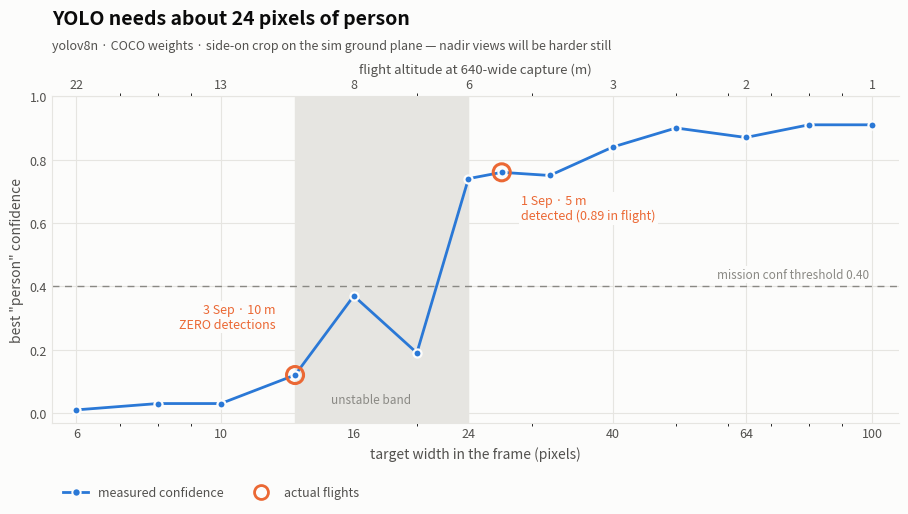

Here is the Python script that generated this plot: (Note: this script raises an exception after producing the figure.)
#!/usr/bin/env python3
"""Chart: YOLO confidence vs target pixel size, with the two real flights marked."""
import math
import matplotlib
matplotlib.use('Agg')
import matplotlib.pyplot as plt
from matplotlib.lines import Line2D

SURFACE='#fcfcfb'; INK='#0b0b0b'; INK_2='#52514e'; INK_MUTED='#8a8984'; GRID='#e6e5e1'
S1='#2a78d6'; S2='#eb6834'          # validated categorical slots 1 and 2
HFOV=1.74; PERSON_M=0.5

# measured by px_sweep.py
px   = [6, 8, 10, 13, 16, 20, 24, 27, 32, 40, 50, 64, 80, 100]
conf = [0.01,0.03,0.03,0.12,0.37,0.19,0.74,0.76,0.75,0.84,0.90,0.87,0.91,0.91]

def alt_for(p, cap_w):
    return PERSON_M*cap_w/(2*math.tan(HFOV/2)*p)

fig, ax = plt.subplots(figsize=(9.2,5.4), dpi=160)
fig.patch.set_facecolor(SURFACE); ax.set_facecolor(SURFACE)

# the usable-detection threshold the mission launch file actually uses
ax.axhline(0.40, color=INK_MUTED, lw=1.0, ls=(0,(5,4)), zorder=1)
ax.annotate('mission conf threshold 0.40', (101, 0.40), textcoords='offset points',
            xytext=(-4,6), ha='right', color=INK_MUTED, fontsize=8.5, zorder=4,
            bbox=dict(facecolor=SURFACE, edgecolor='none', pad=1.4))

# the unstable band, stated rather than smoothed away
ax.axvspan(13, 24, color=GRID, zorder=0)
ax.annotate('unstable band', (17, 0.03), color=INK_MUTED, fontsize=8.5,
            ha='center', zorder=4)

ax.plot(px, conf, color=S1, lw=2.0, zorder=3, solid_capstyle='round')
ax.scatter(px, conf, s=34, color=S1, edgecolors=SURFACE, linewidths=1.6, zorder=4)

# the two flights
for p, c, label, note in [
    (27, 0.76, '1 Sep · 5 m', 'detected (0.89 in flight)'),
    (13, 0.12, '3 Sep · 10 m', 'ZERO detections'),
]:
    ax.scatter([p],[c], s=150, facecolors='none', edgecolors=S2, linewidths=2.2, zorder=6)
    ax.annotate(f'{label}\n{note}', (p,c), textcoords='offset points',
                xytext=(-14, 34) if p==13 else (14, -34), color=S2, fontsize=9,
                ha='right' if p==13 else 'left', zorder=7,
                bbox=dict(facecolor=SURFACE, edgecolor='none', pad=1.6))

ax.set_xscale('log')
ax.set_xticks([6,10,16,24,40,64,100])
ax.get_xaxis().set_major_formatter(matplotlib.ticker.ScalarFormatter())
ax.set_xlim(5.5, 110); ax.set_ylim(-0.03, 1.0)
ax.set_xlabel('target width in the frame (pixels)', color=INK_2, fontsize=10)
ax.set_ylabel('best "person" confidence', color=INK_2, fontsize=10)
ax.grid(True, color=GRID, lw=0.8, zorder=0); ax.set_axisbelow(True)
for s in ('top','right'): ax.spines[s].set_visible(False)
for s in ('left','bottom'): ax.spines[s].set_color(GRID)
ax.tick_params(colors=INK_2, labelsize=9, length=0)

# second axis: what that pixel size means in altitude at 640 capture
sec = ax.secondary_xaxis('top', functions=(lambda p: p, lambda p: p))
sec.set_xticks([6,10,16,24,40,64,100])
sec.set_xticklabels([f"{alt_for(p,640):.0f}" for p in [6,10,16,24,40,64,100]])
sec.set_xlabel('flight altitude at 640-wide capture (m)', color=INK_2, fontsize=9.5)
sec.tick_params(colors=INK_2, labelsize=9, length=0)
sec.spines['top'].set_color(GRID)

ax.set_title('YOLO needs about 24 pixels of person', color=INK, fontsize=14,
             pad=52, loc='left', fontweight='semibold')
ax.text(0, 1.135, 'yolov8n · COCO weights · side-on crop on the sim ground plane — '
        'nadir views will be harder still',
        transform=ax.transAxes, color=INK_2, fontsize=9, va='bottom', ha='left')

leg = ax.legend(handles=[
    Line2D([],[], color=S1, lw=2.0, marker='o', ms=6, mec=SURFACE, mew=1.4,
           label='measured confidence'),
    Line2D([],[], color=S2, lw=0, marker='o', ms=10, mfc='none', mew=2.0,
           label='actual flights'),
], loc='upper left', bbox_to_anchor=(0.0,-0.16), ncol=2, frameon=False, fontsize=9)
for t in leg.get_texts(): t.set_color(INK_2)

fig.tight_layout()
fig.savefig('out/detection_vs_altitude.png', facecolor=SURFACE, bbox_inches='tight')
print("wrote out/detection_vs_altitude.png")
